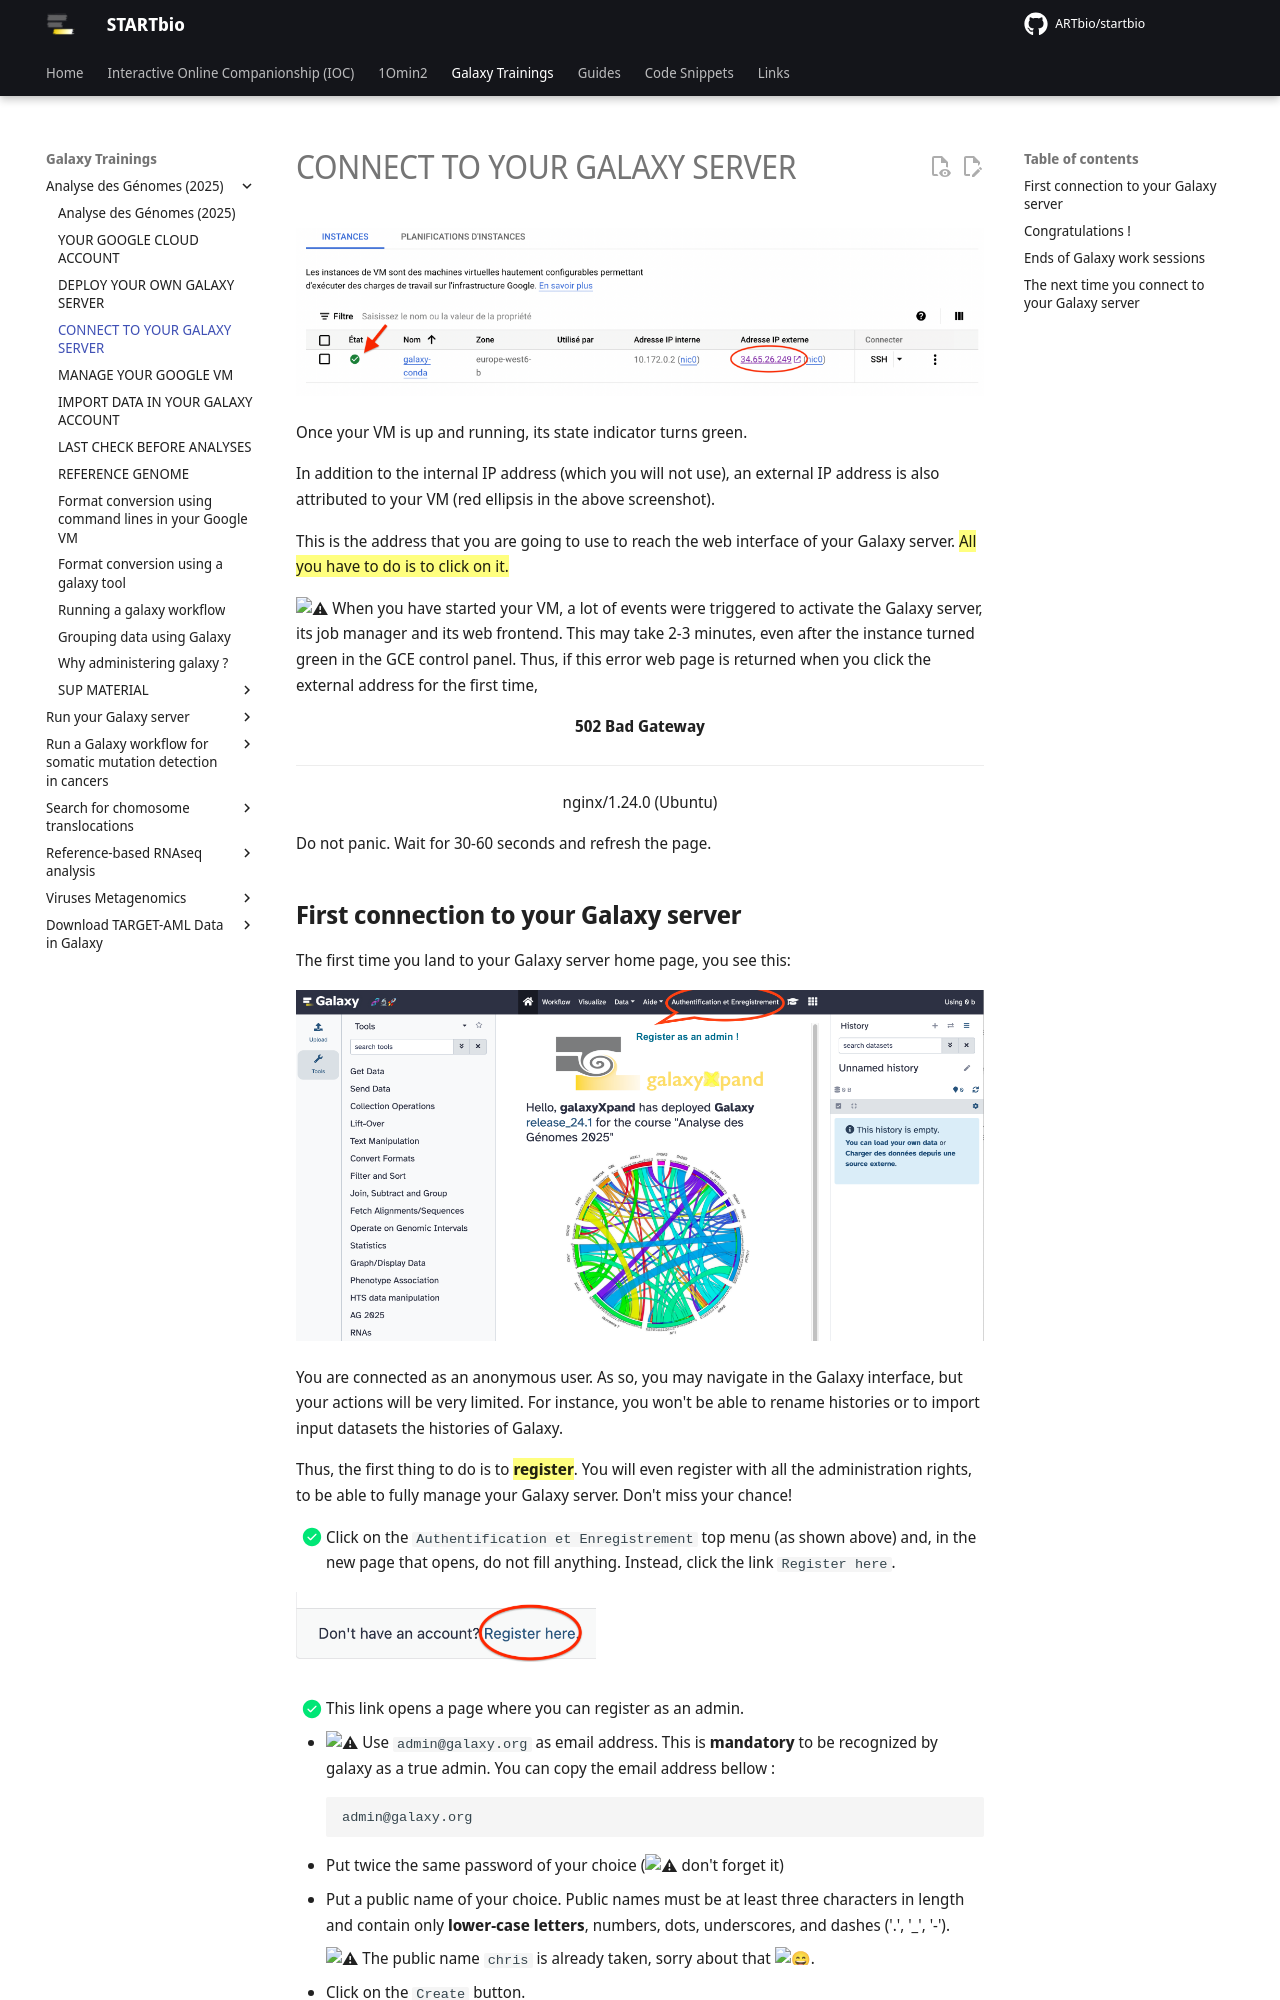

repository: ARTbio/startbio · page: AnalyseGenomes_2025/manage_galaxy/index.html · generator: mkdocs

![](images/instance_check.png){width="800px"}

Once your VM is up and running, its state indicator turns green.

In addition to the internal IP address (which you will not use), an external IP address
is also attributed to your VM (red ellipsis in the above screenshot).

This is the address that you are going to use to reach the web interface of your
Galaxy server. ==All you have to do is to click on it.==

:warning: When you have started your VM, a lot of events were triggered to activate the
Galaxy server, its job manager and its web frontend. This may take 2-3 minutes, even after
the instance turned green in the GCE control panel. Thus, if this error web page is returned
when you click the external address for the first time,
<center markdown>
**502 Bad Gateway**

---

nginx/1.24.0 (Ubuntu)
</center>
Do not panic. Wait for 30-60 seconds and refresh the page.

## **First connection to your Galaxy server**

The first time you land to your Galaxy server home page, you see this:

![](images/register_galaxy.png){width="800px"}

You are connected as an anonymous user. As so, you may navigate in the Galaxy interface,
but your actions will be very limited. For instance, you won't be able to rename histories
or to import input datasets the histories of Galaxy.

Thus, the first thing to do is to ==**register**==. You will even register with all the
administration rights, to be able to fully manage your Galaxy server. Don't miss your chance!

- [x] Click on the `Authentification et Enregistrement` top menu (as shown above) and, in the new
page that opens, do not fill anything. Instead, click the link `Register here`.

![](images/register.png){width="300px"}

- [x] This link opens a page where you can register as an admin.

- :warning: Use `admin@galaxy.org` as email address. This is **mandatory** to be recognized by
galaxy as a true admin. You can copy the email address bellow :
```
admin@galaxy.org
```
- Put twice the same password of your choice (:warning: don't forget it)
- Put a public name of your choice. Public names must be at least three characters in length
  and contain only **lower-case letters**, numbers, dots, underscores, and dashes ('.', '_', '-').
  
    :warning: The public name `chris` is already taken, sorry about that :smile:.

- Click on the `Create` button.

![](images/create_admin.png){width="400px"}

- [x] Back to the Galaxy home page, you will see that an additional menu is now present in the
top menu bar: `Admin`. In addition, if you click on the menu `Utilisateur`, you should see
your public name.

![](images/admin_account.png){width="600px"}
